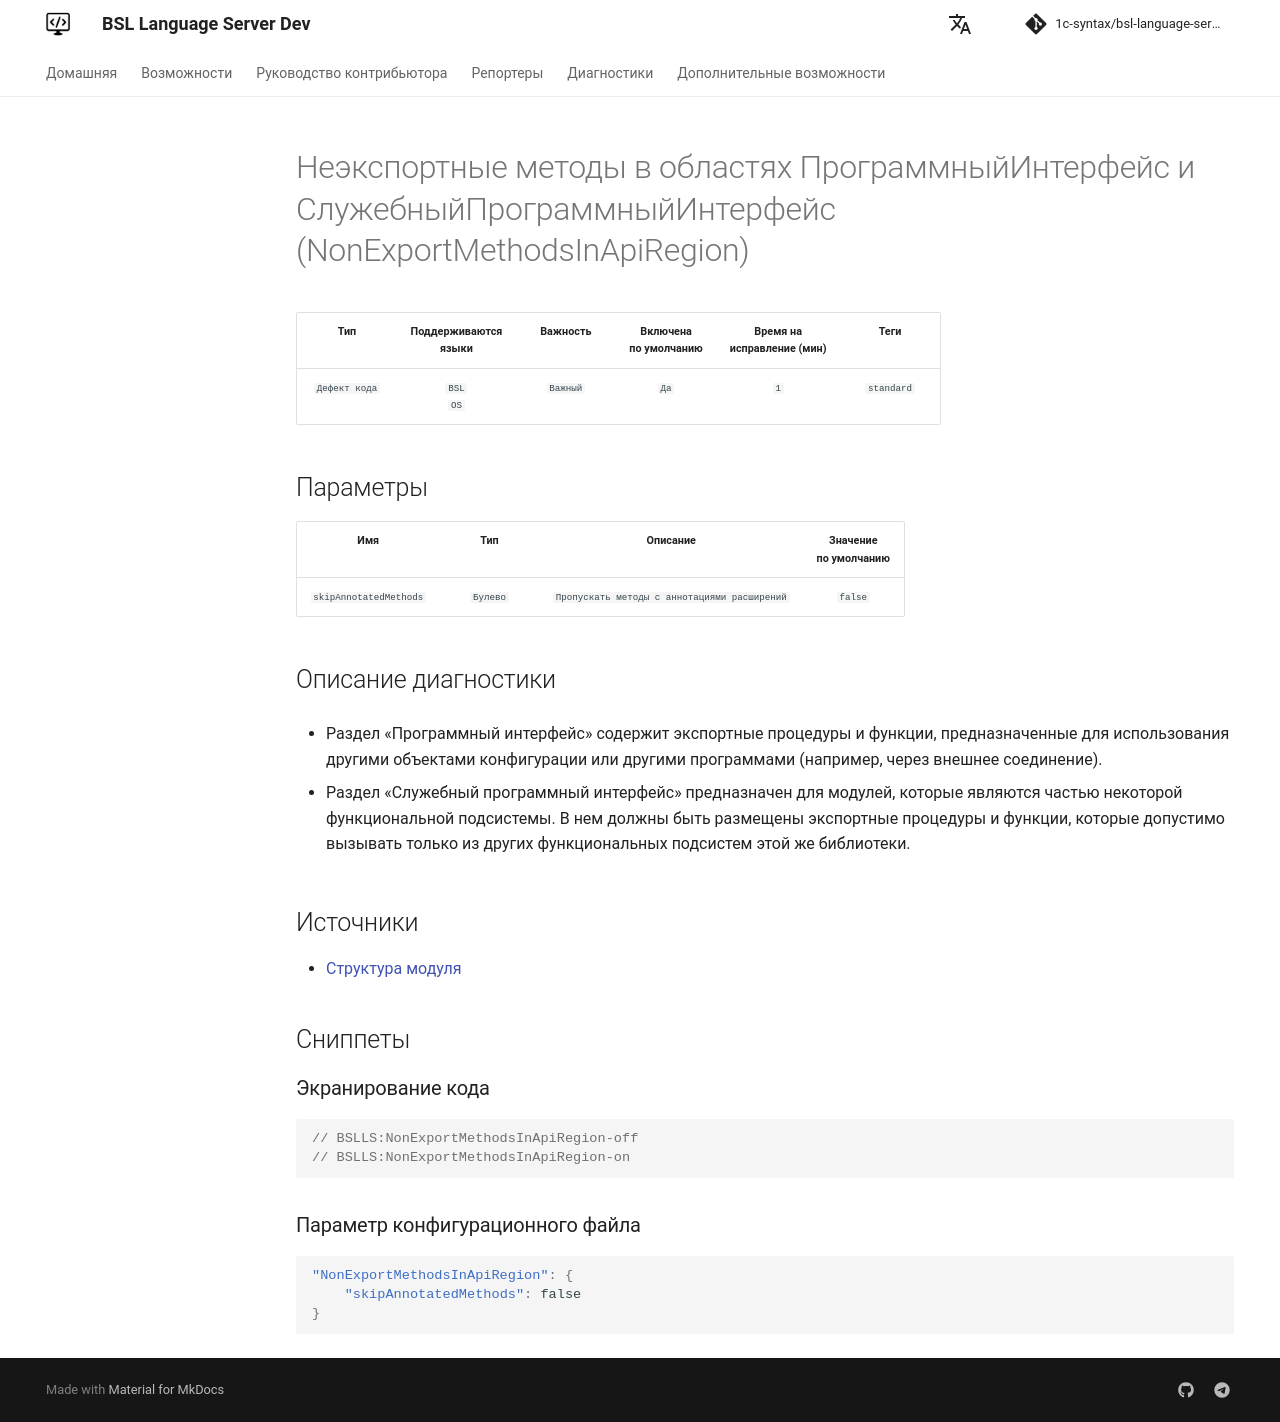

repository: 1c-syntax/bsl-language-server · page: dev/diagnostics/NonExportMethodsInApiRegion/index.html · generator: mkdocs

# Неэкспортные методы в областях ПрограммныйИнтерфейс и СлужебныйПрограммныйИнтерфейс (NonExportMethodsInApiRegion)

<!-- Блоки выше заполняются автоматически, не трогать -->
## Описание диагностики

* Раздел «Программный интерфейс» содержит экспортные процедуры и функции, предназначенные для использования другими объектами конфигурации или другими программами (например, через внешнее соединение).

* Раздел «Служебный программный интерфейс» предназначен для модулей, которые являются частью некоторой функциональной подсистемы. В нем должны быть размещены экспортные процедуры и функции, которые допустимо вызывать только из других функциональных подсистем этой же библиотеки.

## Источники

* [Структура модуля](https://its.1c.ru/db/v8std#content:455:hdoc)
